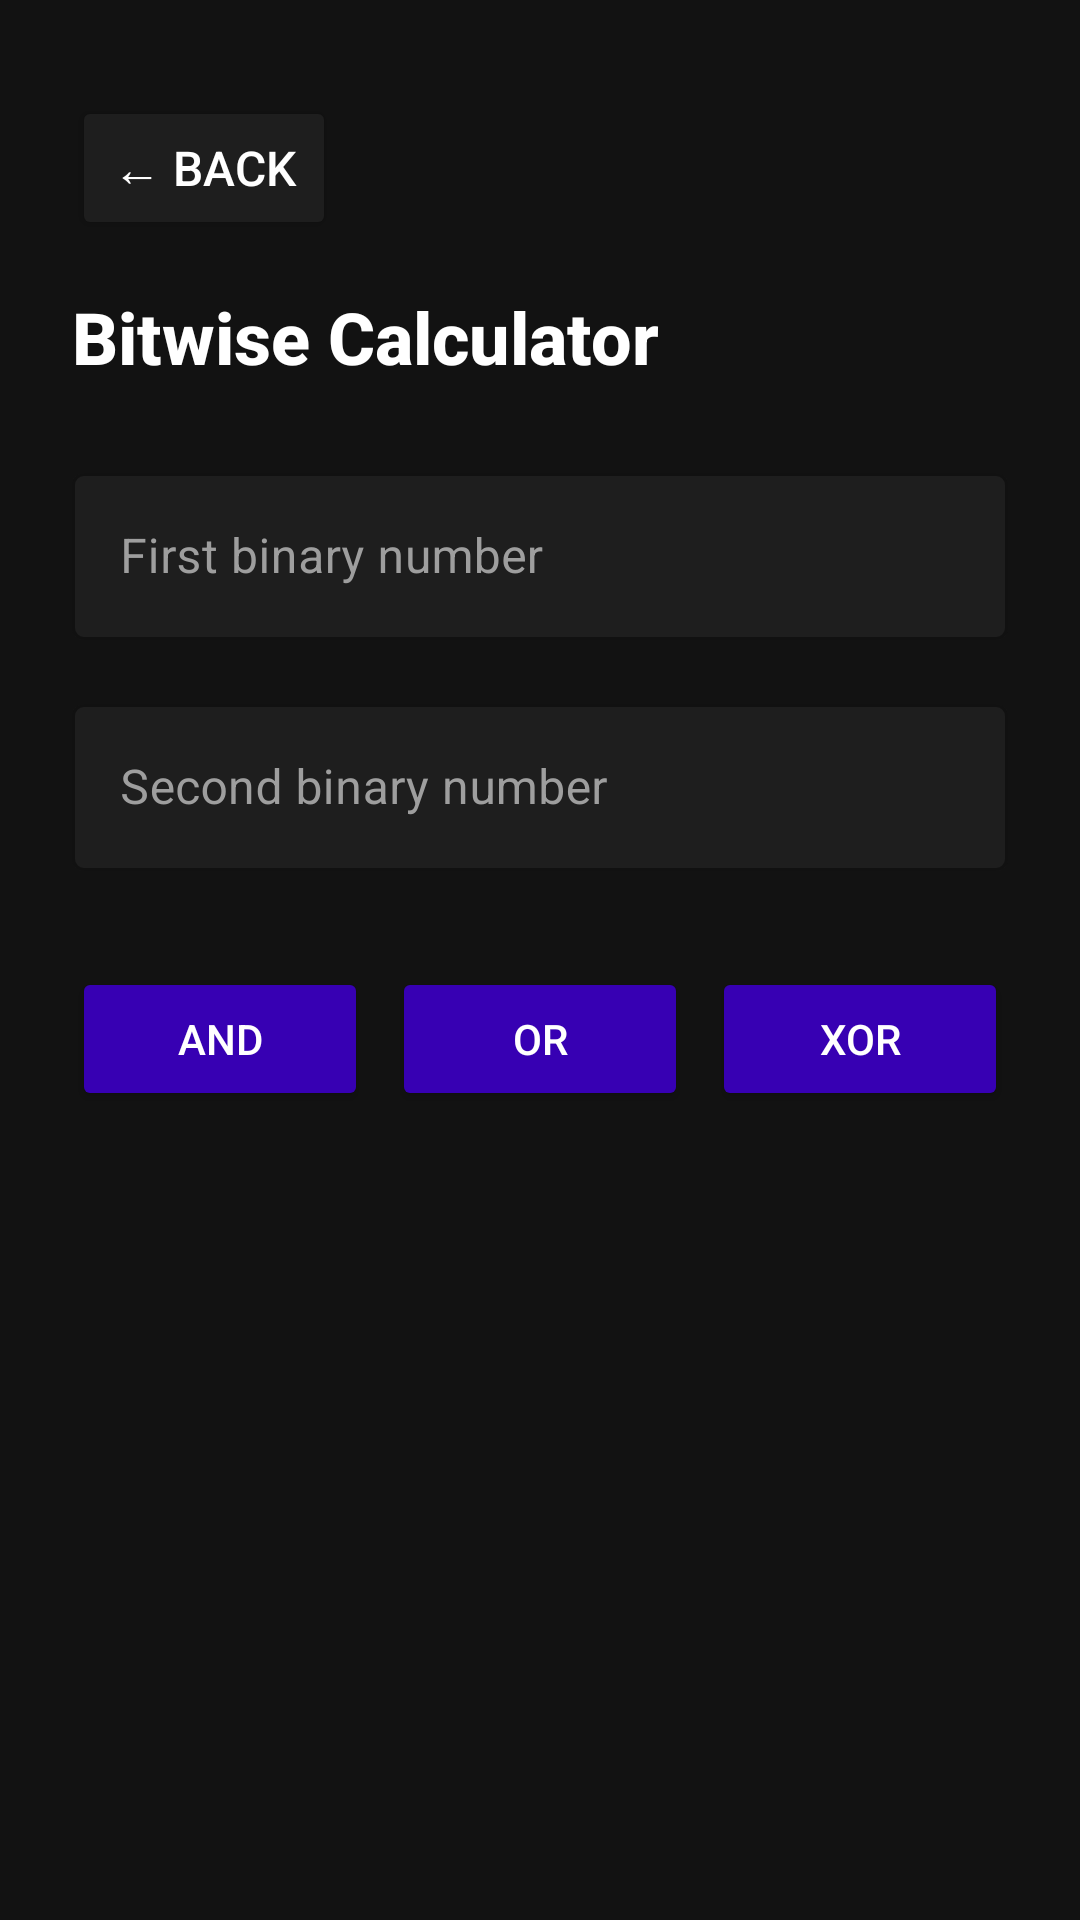

This screen was rendered from an Android layout file. Write that file and the resources it references.
<!-- AndroidManifest.xml: application theme Theme.Numeralis -->
<!-- res/layout/bitwise_calculator.xml -->
<?xml version="1.0" encoding="utf-8"?>
<androidx.constraintlayout.widget.ConstraintLayout
    xmlns:android="http://schemas.android.com/apk/res/android"
    xmlns:app="http://schemas.android.com/apk/res-auto"
    xmlns:tools="http://schemas.android.com/tools"
    android:id="@+id/main"
    android:layout_width="match_parent"
    android:layout_height="match_parent"
    android:padding="24dp"
    android:background="#121212"
    tools:context=".activities.math.BitwiseActivity">

    <Button
        android:id="@+id/backButton"
        android:layout_width="wrap_content"
        android:layout_height="wrap_content"
        android:text="← Back"
        android:textColor="#FFFFFF"
        android:backgroundTint="#1E1E1E"
        android:padding="12dp"
        android:textSize="16sp"
        app:layout_constraintTop_toTopOf="parent"
        app:layout_constraintStart_toStartOf="parent"
        android:layout_marginTop="8dp"/>

    <TextView
        android:id="@+id/title"
        android:layout_width="wrap_content"
        android:layout_height="wrap_content"
        android:text="Bitwise Calculator"
        android:textColor="#FFFFFF"
        android:textSize="24sp"
        android:textStyle="bold"
        android:fontFamily="sans-serif-medium"
        app:layout_constraintTop_toBottomOf="@id/backButton"
        app:layout_constraintStart_toStartOf="parent"
        android:layout_marginTop="16dp"/>

    <com.google.android.material.textfield.TextInputLayout
        android:id="@+id/inputLayout1"
        style="@style/InputLayoutStyle"
        app:layout_constraintTop_toBottomOf="@id/title"
        app:layout_constraintStart_toStartOf="parent"
        app:layout_constraintEnd_toEndOf="parent"
        android:layout_marginTop="24dp">

        <com.google.android.material.textfield.TextInputEditText
            android:id="@+id/inputNumber1"
            android:layout_width="match_parent"
            android:layout_height="wrap_content"
            android:hint="First binary number"
            android:textColor="#FFFFFF"
            android:textSize="16sp"
            android:inputType="number"
            android:maxLines="1"/>
    </com.google.android.material.textfield.TextInputLayout>

    <com.google.android.material.textfield.TextInputLayout
        android:id="@+id/inputLayout2"
        style="@style/InputLayoutStyle"
        app:layout_constraintTop_toBottomOf="@id/inputLayout1"
        app:layout_constraintStart_toStartOf="parent"
        app:layout_constraintEnd_toEndOf="parent"
        android:layout_marginTop="16dp">

        <com.google.android.material.textfield.TextInputEditText
            android:id="@+id/inputNumber2"
            android:layout_width="match_parent"
            android:layout_height="wrap_content"
            android:hint="Second binary number"
            android:textColor="#FFFFFF"
            android:textSize="16sp"
            android:inputType="number"
            android:maxLines="1"/>
    </com.google.android.material.textfield.TextInputLayout>

    <LinearLayout
        android:id="@+id/buttonSection"
        android:layout_width="0dp"
        android:layout_height="wrap_content"
        android:orientation="horizontal"
        android:gravity="center"
        android:layout_marginTop="32dp"
        app:layout_constraintTop_toBottomOf="@id/inputLayout2"
        app:layout_constraintStart_toStartOf="parent"
        app:layout_constraintEnd_toEndOf="parent">

        <Button
            android:id="@+id/andButton"
            style="@style/OperationButton"
            android:text="AND"
            android:layout_marginEnd="8dp"/>

        <Button
            android:id="@+id/orButton"
            style="@style/OperationButton"
            android:text="OR"
            android:layout_marginEnd="8dp"/>

        <Button
            android:id="@+id/xorButton"
            style="@style/OperationButton"
            android:text="XOR"/>
    </LinearLayout>

    <LinearLayout
        android:id="@+id/resultSection"
        android:layout_width="0dp"
        android:layout_height="wrap_content"
        android:orientation="vertical"
        android:background="#1E1E1E"
        android:padding="24dp"
        android:visibility="gone"
        android:layout_marginTop="32dp"
        app:layout_constraintTop_toBottomOf="@id/buttonSection"
        app:layout_constraintStart_toStartOf="parent"
        app:layout_constraintEnd_toEndOf="parent">

        <TextView
            android:id="@+id/resultLabel"
            android:layout_width="match_parent"
            android:layout_height="wrap_content"
            android:text="Result"
            android:textColor="#BB86FC"
            android:textSize="18sp"
            android:textStyle="bold"
            android:layout_marginBottom="16dp"/>

        <LinearLayout
            android:layout_width="match_parent"
            android:layout_height="wrap_content"
            android:orientation="horizontal"
            android:layout_marginBottom="12dp">

            <TextView
                android:layout_width="wrap_content"
                android:layout_height="wrap_content"
                android:text="Binary:"
                android:textColor="#9E9E9E"
                android:textSize="16sp"
                android:layout_marginEnd="8dp"/>

            <TextView
                android:id="@+id/resultBinary"
                android:layout_width="wrap_content"
                android:layout_height="wrap_content"
                android:textColor="#FFFFFF"
                android:textSize="16sp"/>
        </LinearLayout>

        <LinearLayout
            android:layout_width="match_parent"
            android:layout_height="wrap_content"
            android:orientation="horizontal"
            android:layout_marginBottom="12dp">

            <TextView
                android:layout_width="wrap_content"
                android:layout_height="wrap_content"
                android:text="Decimal:"
                android:textColor="#9E9E9E"
                android:textSize="16sp"
                android:layout_marginEnd="8dp"/>

            <TextView
                android:id="@+id/resultDecimal"
                android:layout_width="wrap_content"
                android:layout_height="wrap_content"
                android:textColor="#FFFFFF"
                android:textSize="16sp"/>
        </LinearLayout>

        <LinearLayout
            android:layout_width="match_parent"
            android:layout_height="wrap_content"
            android:orientation="horizontal">

            <TextView
                android:layout_width="wrap_content"
                android:layout_height="wrap_content"
                android:text="Hexadecimal:"
                android:textColor="#9E9E9E"
                android:textSize="16sp"
                android:layout_marginEnd="8dp"/>

            <TextView
                android:id="@+id/resultHex"
                android:layout_width="wrap_content"
                android:layout_height="wrap_content"
                android:textColor="#FFFFFF"
                android:textSize="16sp"/>
        </LinearLayout>
    </LinearLayout>

</androidx.constraintlayout.widget.ConstraintLayout>
<!-- resources referenced by this layout -->
<resources>
  <style name="InputLayoutStyle" parent="Widget.MaterialComponents.TextInputLayout.OutlinedBox">
          <item name="boxStrokeColor">#BB86FC</item>
          <item name="hintTextColor">#9E9E9E</item>
          <item name="android:textColorHint">#9E9E9E</item>
          <item name="boxBackgroundColor">#1E1E1E</item>
          <item name="android:layout_width">match_parent</item>
          <item name="android:layout_height">wrap_content</item>
      </style>
  <style name="OperationButton">
          <item name="android:layout_width">0dp</item>
          <item name="android:layout_height">48dp</item>
          <item name="android:layout_weight">1</item>
          <item name="android:textColor">#FFFFFF</item>
          <item name="android:backgroundTint">#3700B3</item>
          <item name="android:textAllCaps">true</item>
          <item name="android:textSize">14sp</item>
          <item name="android:elevation">4dp</item>
      </style>
  <style name="Theme.Numeralis" parent="Base.Theme.Numeralis" />
  <style name="Base.Theme.Numeralis" parent="Theme.Material3.DayNight.NoActionBar">
          
          
      </style>
</resources>
